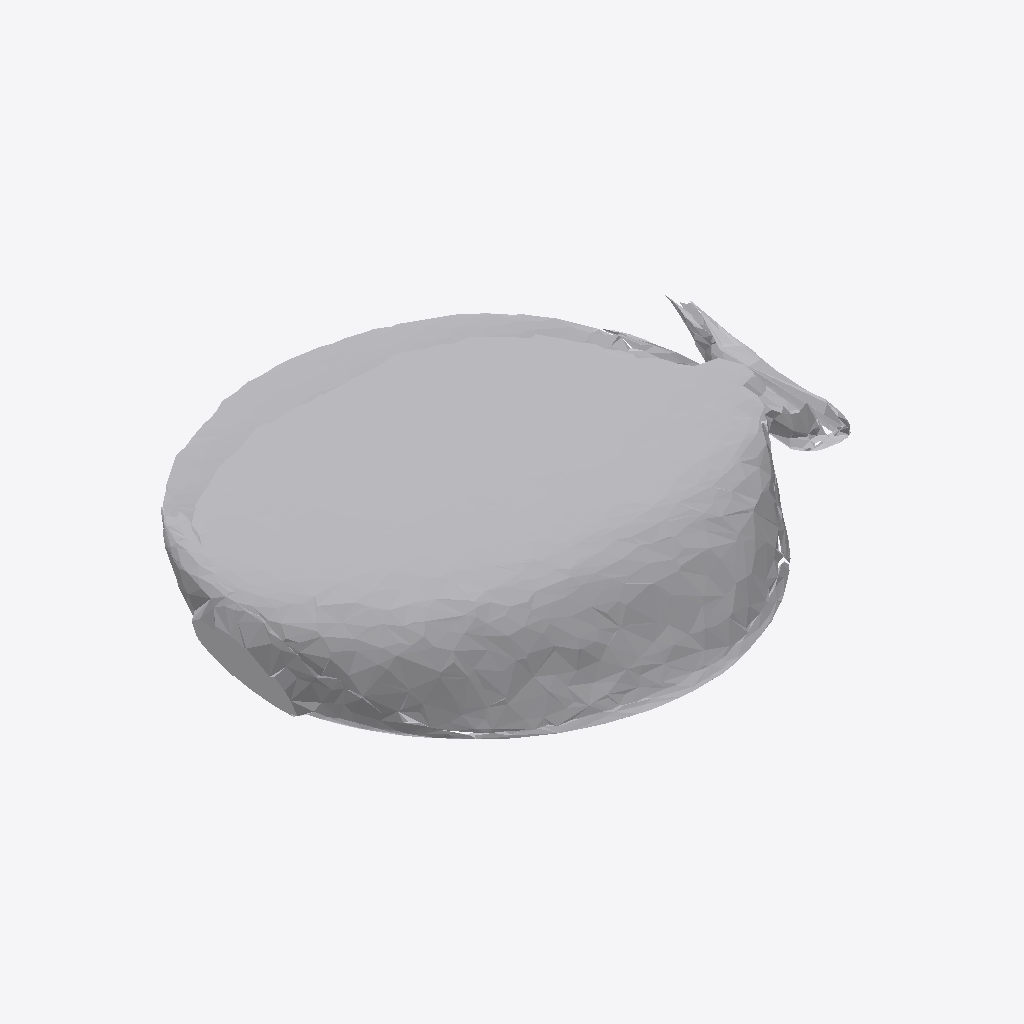
Isometric view of an IFC building model (IFC-SPF (STEP), schema IFC4, length unit metre), seen from the south-west, elements coloured by IFC class: 1 other element (light grey).
Extent 0.765 m × 0.636 m × 0.092 m (x, y, z). Storeys (1): Ground Floor at 0.00 m. Elements (1): 1 IfcFurniture.

HEADER;
FILE_DESCRIPTION(('ViewDefinition [CoordinationView]'),'2;1');
FILE_NAME('','2026-07-12T07:14:12',(''),(''),'IfcOpenShell 0.8.0','IfcOpenShell 0.8.0','');
FILE_SCHEMA(('IFC4'));
ENDSEC;
DATA;
#17=IFCPROJECT('3GVp2QCsDCReU7WlA2ZzhV',#5,'Office Project',$,$,$,$,(#15),#10);
#20=IFCSITE('3NCAQQov53ivzWbyTOzuMa',#5,'Site',$,$,#19,$,$,.ELEMENT.,$,$,$,$,$);
#22=IFCBUILDING('3FDIBTaTz6A8S0EeYBbWBd',#5,'Building',$,$,#21,$,$,.ELEMENT.,$,$,$);
#24=IFCBUILDINGSTOREY('2sWhubJ5f4SB6y_lJFo9n_',#5,'Ground Floor',$,$,#23,$,$,.ELEMENT.,0.0);
#35=IFCFURNITURE('1MA35W$f5DKwRnhvLrv825',#5,'list08_clock',$,$,#34,#31,$,$);
ENDSEC;
